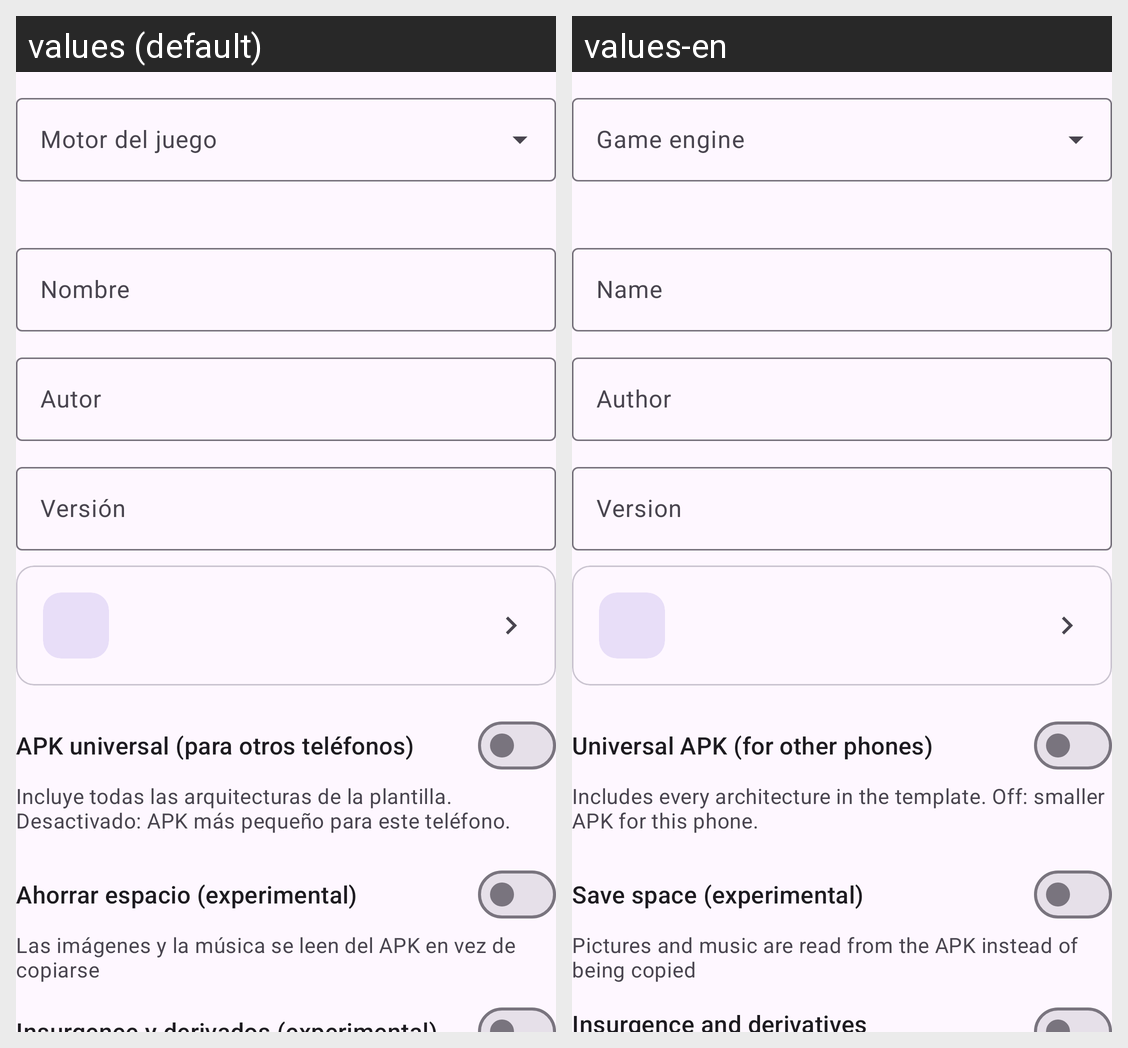

This grid shows one Android layout under two languages. Give, for every string resource on the screen, its name, the default text and each shown locale's text.
Android screen res/layout/paso_datos.xml rendered under 2 locales, left to right: values (default), values-en. Device: Nexus 5 (rendered at 1080×1920; each locale shown at half size, 540×960, under a caption strip naming it); theme Theme.RpgmkPort.
Strings drawn on this screen, with the default value and each locale's value (text and hints the layout hard-codes, and strings that could not be matched under every locale, appear in the picture but are not listed):

motor_juego
  values: Motor del juego
  values-en: Game engine

nombre
  values: Nombre
  values-en: Name

autor
  values: Autor
  values-en: Author

version
  values: Versión
  values-en: Version

universal
  values: APK universal (para otros teléfonos)
  values-en: Universal APK (for other phones)

universal_sub
  values: Incluye todas las arquitecturas de la plantilla. Desactivado: APK más pequeño para este teléfono.
  values-en: Includes every architecture in the template. Off: smaller APK for this phone.

ahorrar
  values: Ahorrar espacio (experimental)
  values-en: Save space (experimental)

ahorrar_sub
  values: Las imágenes y la música se leen del APK en vez de copiarse
  values-en: Pictures and music are read from the APK instead of being copied
